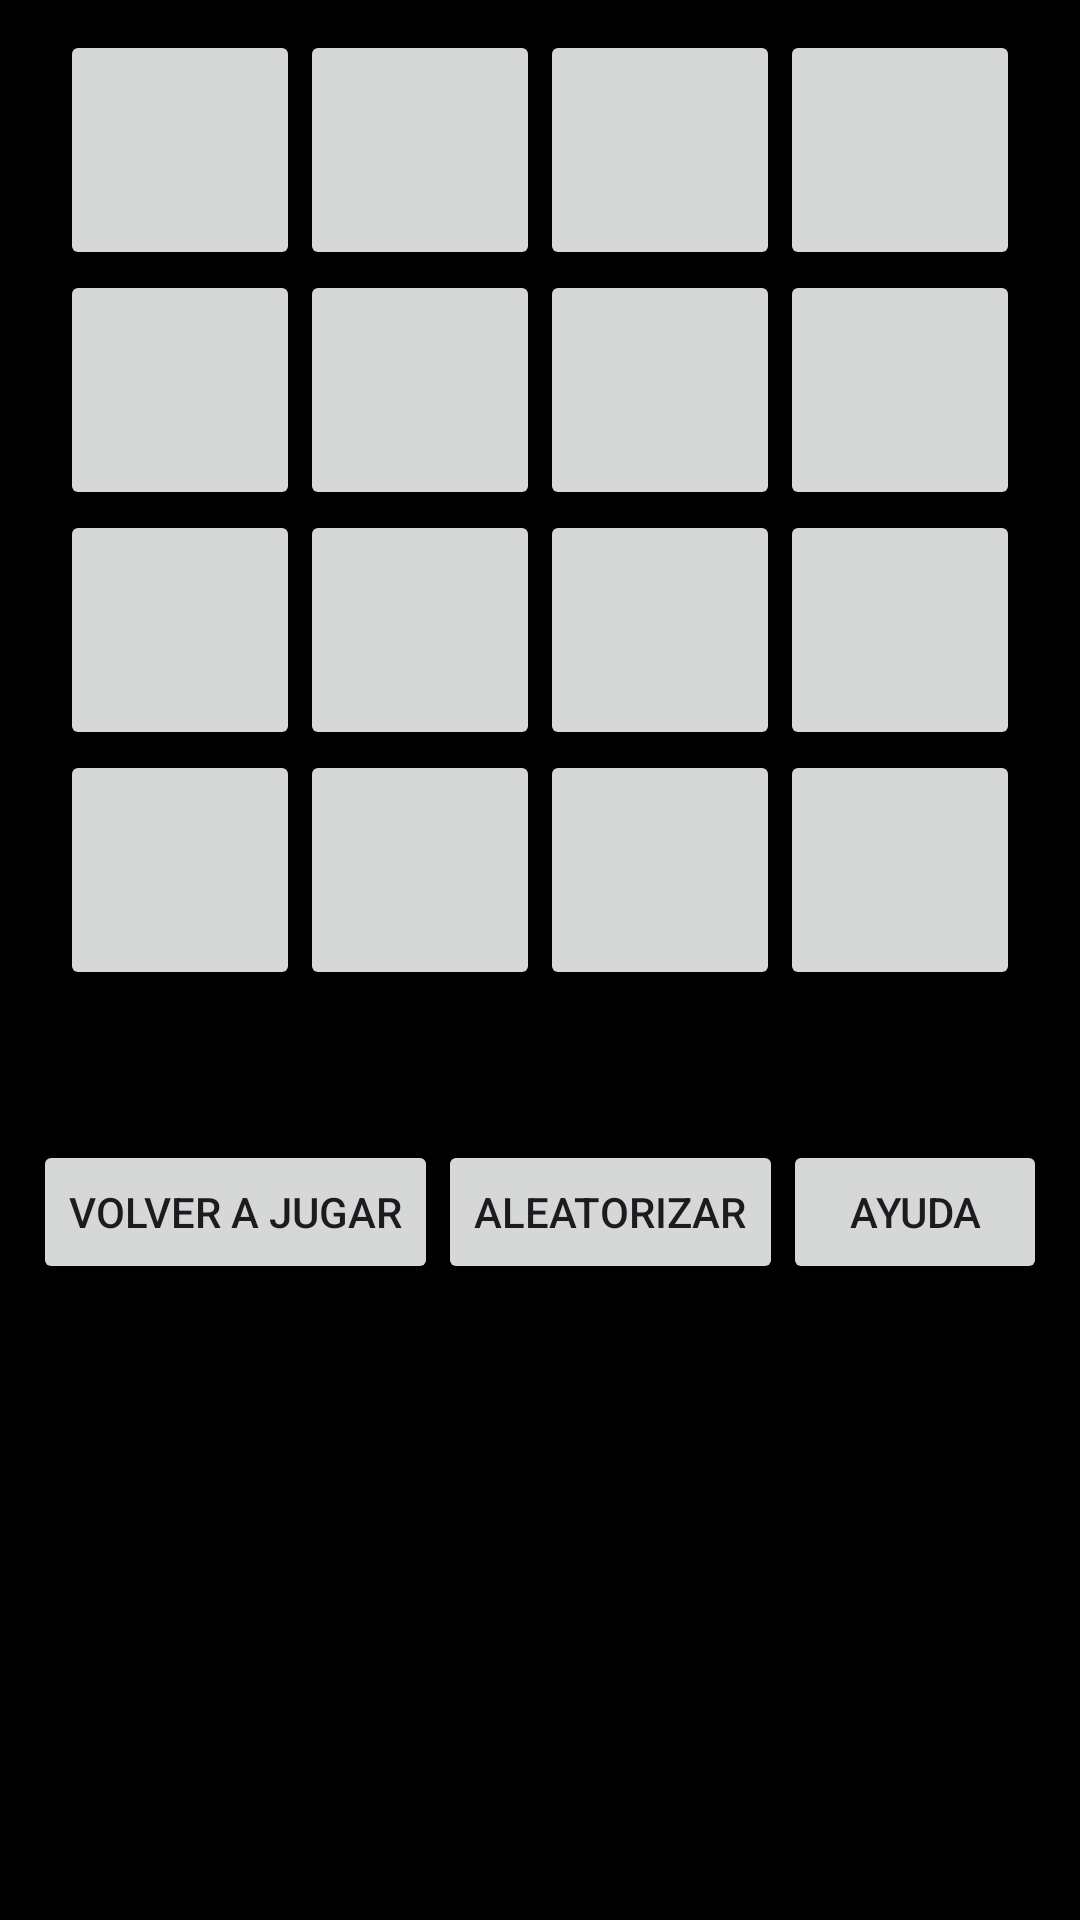

Here is an Android app screen rendered from its layout file. Give the layout XML and the strings, colors and styles it references.
<!-- AndroidManifest.xml: application theme Theme.Lab6_20186137 -->
<!-- res/layout/activity_memory.xml -->
<?xml version="1.0" encoding="utf-8"?>
<androidx.constraintlayout.widget.ConstraintLayout xmlns:android="http://schemas.android.com/apk/res/android"
    xmlns:app="http://schemas.android.com/apk/res-auto"
    xmlns:tools="http://schemas.android.com/tools"
    android:layout_width="match_parent"
    android:background="@color/black"
    android:layout_height="match_parent"
    tools:context=".Memory">

    <TableLayout
        android:layout_width="match_parent"
        android:layout_height="wrap_content"
        android:padding="10dp"
        tools:layout_editor_absoluteX="16dp"
        tools:layout_editor_absoluteY="108dp">

        <TableRow
            android:layout_width="match_parent"
            android:layout_height="match_parent"
            android:gravity="center">

            <ImageButton
                android:id="@+id/b0"
                android:layout_width="80dp"
                android:layout_height="80dp"
                android:layout_column="0"></ImageButton>

            <ImageButton
                android:id="@+id/b1"
                android:layout_width="80dp"
                android:layout_height="80dp"
                android:layout_column="1"></ImageButton>

            <ImageButton
                android:id="@+id/b2"
                android:layout_width="80dp"
                android:layout_height="80dp"
                android:layout_column="2"></ImageButton>

            <ImageButton
                android:id="@+id/b3"
                android:layout_width="80dp"
                android:layout_height="80dp"
                android:layout_column="3"></ImageButton>

        </TableRow>


        <TableRow
            android:layout_width="match_parent"
            android:layout_height="match_parent"
            android:gravity="center">

            <ImageButton
                android:id="@+id/b4"
                android:layout_width="80dp"
                android:layout_height="80dp"
                android:layout_column="0"></ImageButton>

            <ImageButton
                android:id="@+id/b5"
                android:layout_width="80dp"
                android:layout_height="80dp"
                android:layout_column="1"></ImageButton>

            <ImageButton
                android:id="@+id/b6"
                android:layout_width="80dp"
                android:layout_height="80dp"
                android:layout_column="2"></ImageButton>

            <ImageButton
                android:id="@+id/b7"
                android:layout_width="80dp"
                android:layout_height="80dp"
                android:layout_column="3"></ImageButton>

        </TableRow>

        <TableRow
            android:layout_width="match_parent"
            android:layout_height="match_parent"
            android:gravity="center">

            <ImageButton
                android:id="@+id/b8"
                android:layout_width="80dp"
                android:layout_height="80dp"
                android:layout_column="0"></ImageButton>

            <ImageButton
                android:id="@+id/b9"
                android:layout_width="80dp"
                android:layout_height="80dp"
                android:layout_column="1"></ImageButton>

            <ImageButton
                android:id="@+id/b10"
                android:layout_width="80dp"
                android:layout_height="80dp"
                android:layout_column="2"></ImageButton>

            <ImageButton
                android:id="@+id/b11"
                android:layout_width="80dp"
                android:layout_height="80dp"
                android:layout_column="3"></ImageButton>

        </TableRow>


        <TableRow
            android:layout_width="match_parent"
            android:layout_height="match_parent"
            android:gravity="center">

            <ImageButton
                android:id="@+id/b12"
                android:layout_width="80dp"
                android:layout_height="80dp"
                android:layout_column="0"></ImageButton>

            <ImageButton
                android:id="@+id/b13"
                android:layout_width="80dp"
                android:layout_height="80dp"
                android:layout_column="1"></ImageButton>

            <ImageButton
                android:id="@+id/b14"
                android:layout_width="80dp"
                android:layout_height="80dp"
                android:layout_column="2"></ImageButton>

            <ImageButton
                android:id="@+id/b15"
                android:layout_width="80dp"
                android:layout_height="80dp"
                android:layout_column="3"></ImageButton>

        </TableRow>

        <LinearLayout
            android:layout_width="match_parent"
            android:layout_height="match_parent"
            android:layout_marginTop="50dp"
            android:gravity="center_horizontal"
            android:orientation="horizontal">

            <Button
                android:id="@+id/volver_a_jugar"
                android:layout_width="wrap_content"
                android:layout_height="wrap_content"
                android:text="Volver a Jugar"></Button>

            <Button
                android:id="@+id/aleatorizar"
                android:layout_width="wrap_content"
                android:layout_height="wrap_content"
                android:text="Aleatorizar"></Button>

            <Button
                android:id="@+id/ayuda"
                android:layout_width="wrap_content"
                android:layout_height="wrap_content"
                android:text="Ayuda"></Button>


        </LinearLayout>


    </TableLayout>


</androidx.constraintlayout.widget.ConstraintLayout>
<!-- resources referenced by this layout -->
<resources>
  <style name="Theme.Lab6_20186137" parent="Base.Theme.Lab6_20186137" />
  <style name="Base.Theme.Lab6_20186137" parent="Theme.Material3.DayNight.NoActionBar">
          
          
      </style>
  <!-- not gathered from this repository: default colours our renderer supplied (Android Studio template values) -->
  <color name="black">#FF000000</color>
</resources>
